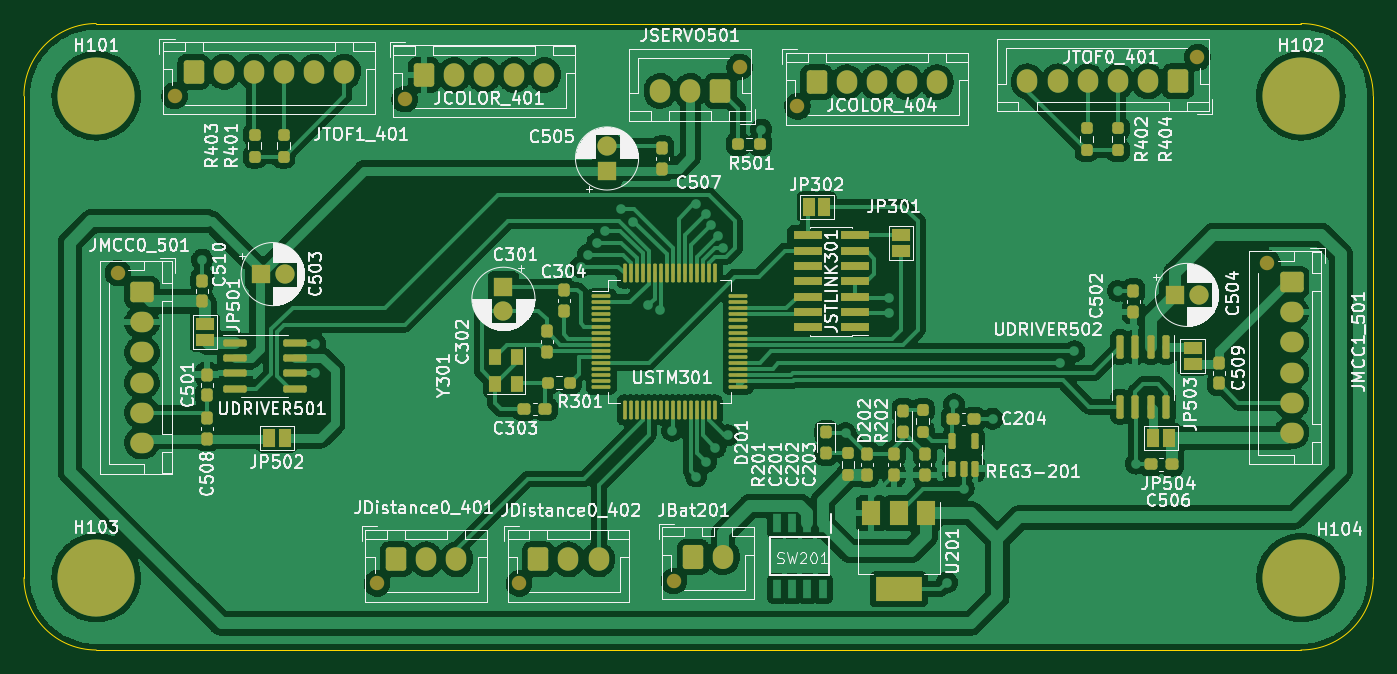
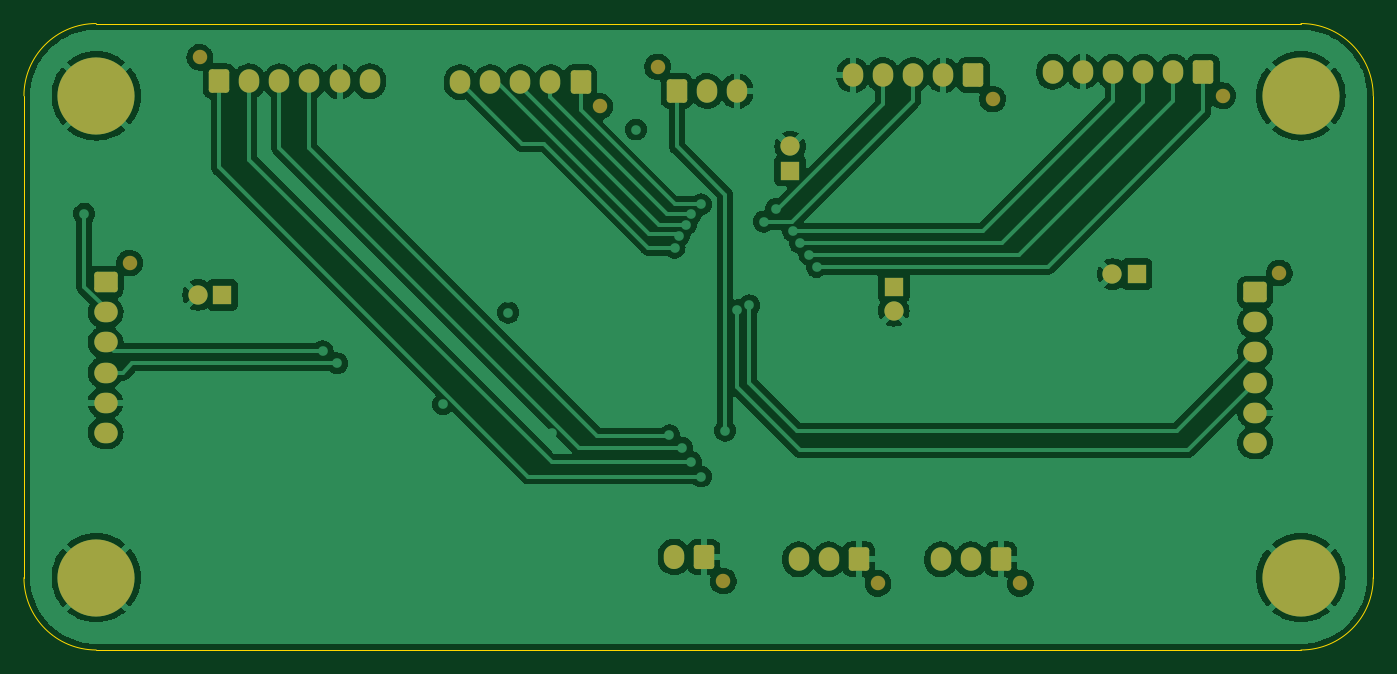
Circuit board: 11 layer files. Board 112.0 x 52.0 mm.
- bottom_copper: Beerator-B_Cu.gbr (171458 bytes)
- bottom_mask: Beerator-B_Mask.gbr (4687 bytes)
- paste: Beerator-B_Paste.gbr (463 bytes)
- bottom_silk: Beerator-B_Silkscreen.gbr (464 bytes)
- outline: Beerator-Edge_Cuts.gbr (987 bytes)
- top_copper: Beerator-F_Cu.gbr (320683 bytes)
- top_mask: Beerator-F_Mask.gbr (11251 bytes)
- paste: Beerator-F_Paste.gbr (7308 bytes)
- top_silk: Beerator-F_Silkscreen.gbr (139194 bytes)
- inner_copper: Beerator-In1_Cu.gbr (183078 bytes)
- inner_copper: Beerator-In2_Cu.gbr (194307 bytes)

=== bottom_copper: Beerator-B_Cu.gbr (171458 bytes, source omitted) ===
=== bottom_mask: Beerator-B_Mask.gbr ===
%TF.GenerationSoftware,KiCad,Pcbnew,(6.0.7-1)-1*%
%TF.CreationDate,2022-10-27T13:07:23+02:00*%
%TF.ProjectId,Beerator,42656572-6174-46f7-922e-6b696361645f,rev?*%
%TF.SameCoordinates,Original*%
%TF.FileFunction,Soldermask,Bot*%
%TF.FilePolarity,Negative*%
%FSLAX46Y46*%
G04 Gerber Fmt 4.6, Leading zero omitted, Abs format (unit mm)*
G04 Created by KiCad (PCBNEW (6.0.7-1)-1) date 2022-10-27 13:07:23*
%MOMM*%
%LPD*%
G01*
G04 APERTURE LIST*
G04 Aperture macros list*
%AMRoundRect*
0 Rectangle with rounded corners*
0 $1 Rounding radius*
0 $2 $3 $4 $5 $6 $7 $8 $9 X,Y pos of 4 corners*
0 Add a 4 corners polygon primitive as box body*
4,1,4,$2,$3,$4,$5,$6,$7,$8,$9,$2,$3,0*
0 Add four circle primitives for the rounded corners*
1,1,$1+$1,$2,$3*
1,1,$1+$1,$4,$5*
1,1,$1+$1,$6,$7*
1,1,$1+$1,$8,$9*
0 Add four rect primitives between the rounded corners*
20,1,$1+$1,$2,$3,$4,$5,0*
20,1,$1+$1,$4,$5,$6,$7,0*
20,1,$1+$1,$6,$7,$8,$9,0*
20,1,$1+$1,$8,$9,$2,$3,0*%
G04 Aperture macros list end*
%ADD10C,1.200000*%
%ADD11RoundRect,0.250000X-0.725000X0.600000X-0.725000X-0.600000X0.725000X-0.600000X0.725000X0.600000X0*%
%ADD12O,1.950000X1.700000*%
%ADD13RoundRect,0.250000X0.600000X0.725000X-0.600000X0.725000X-0.600000X-0.725000X0.600000X-0.725000X0*%
%ADD14O,1.700000X1.950000*%
%ADD15R,1.600000X1.600000*%
%ADD16C,1.600000*%
%ADD17RoundRect,0.250000X-0.600000X-0.725000X0.600000X-0.725000X0.600000X0.725000X-0.600000X0.725000X0*%
%ADD18C,0.800000*%
%ADD19C,6.400000*%
%ADD20RoundRect,0.250000X-0.600000X-0.750000X0.600000X-0.750000X0.600000X0.750000X-0.600000X0.750000X0*%
%ADD21O,1.700000X2.000000*%
G04 APERTURE END LIST*
D10*
%TO.C,JMCC0_501*%
X51800000Y-64700000D03*
D11*
X53800000Y-66300000D03*
D12*
X53800000Y-68800000D03*
X53800000Y-71300000D03*
X53800000Y-73800000D03*
X53800000Y-76300000D03*
X53800000Y-78800000D03*
%TD*%
D10*
%TO.C,JSERVO501*%
X103400000Y-47600000D03*
D13*
X101800000Y-49600000D03*
D14*
X99300000Y-49600000D03*
X96800000Y-49600000D03*
%TD*%
D15*
%TO.C,C503*%
X63644888Y-64800000D03*
D16*
X65644888Y-64800000D03*
%TD*%
D10*
%TO.C,JTOF0_401*%
X141400000Y-46800000D03*
D13*
X139800000Y-48800000D03*
D14*
X137300000Y-48800000D03*
X134800000Y-48800000D03*
X132300000Y-48800000D03*
X129800000Y-48800000D03*
X127300000Y-48800000D03*
%TD*%
D10*
%TO.C,JCOLOR_404*%
X108200000Y-50875000D03*
D17*
X109800000Y-48875000D03*
D14*
X112300000Y-48875000D03*
X114800000Y-48875000D03*
X117300000Y-48875000D03*
X119800000Y-48875000D03*
%TD*%
D18*
%TO.C,H102*%
X150000000Y-52400000D03*
X150000000Y-47600000D03*
D19*
X150000000Y-50000000D03*
D18*
X151697056Y-51697056D03*
X148302944Y-48302944D03*
X152400000Y-50000000D03*
X147600000Y-50000000D03*
X151697056Y-48302944D03*
X148302944Y-51697056D03*
%TD*%
D15*
%TO.C,C301*%
X83800000Y-65844888D03*
D16*
X83800000Y-67844888D03*
%TD*%
D18*
%TO.C,H101*%
X50000000Y-47600000D03*
X51697056Y-51697056D03*
X48302944Y-51697056D03*
X47600000Y-50000000D03*
X51697056Y-48302944D03*
X50000000Y-52400000D03*
X52400000Y-50000000D03*
D19*
X50000000Y-50000000D03*
D18*
X48302944Y-48302944D03*
%TD*%
D10*
%TO.C,JDistance0_401*%
X73300000Y-90475000D03*
D17*
X74900000Y-88475000D03*
D14*
X77400000Y-88475000D03*
X79900000Y-88475000D03*
%TD*%
D10*
%TO.C,JCOLOR_401*%
X75600000Y-50275000D03*
D17*
X77200000Y-48275000D03*
D14*
X79700000Y-48275000D03*
X82200000Y-48275000D03*
X84700000Y-48275000D03*
X87200000Y-48275000D03*
%TD*%
D19*
%TO.C,H104*%
X150000000Y-90000000D03*
D18*
X147600000Y-90000000D03*
X151697056Y-91697056D03*
X148302944Y-88302944D03*
X152400000Y-90000000D03*
X151697056Y-88302944D03*
X150000000Y-92400000D03*
X148302944Y-91697056D03*
X150000000Y-87600000D03*
%TD*%
D15*
%TO.C,C505*%
X92400000Y-56200000D03*
D16*
X92400000Y-54200000D03*
%TD*%
D15*
%TO.C,C504*%
X139539888Y-66525000D03*
D16*
X141539888Y-66525000D03*
%TD*%
D18*
%TO.C,H103*%
X48302944Y-88302944D03*
X48302944Y-91697056D03*
X50000000Y-92400000D03*
X52400000Y-90000000D03*
X50000000Y-87600000D03*
D19*
X50000000Y-90000000D03*
D18*
X47600000Y-90000000D03*
X51697056Y-88302944D03*
X51697056Y-91697056D03*
%TD*%
D10*
%TO.C,JBat201*%
X97950000Y-90275000D03*
D20*
X99550000Y-88275000D03*
D21*
X102050000Y-88275000D03*
%TD*%
D10*
%TO.C,JTOF1_401*%
X56500000Y-50000000D03*
D17*
X58100000Y-48000000D03*
D14*
X60600000Y-48000000D03*
X63100000Y-48000000D03*
X65600000Y-48000000D03*
X68100000Y-48000000D03*
X70600000Y-48000000D03*
%TD*%
D10*
%TO.C,JDistance0_402*%
X85100000Y-90475000D03*
D17*
X86700000Y-88475000D03*
D14*
X89200000Y-88475000D03*
X91700000Y-88475000D03*
%TD*%
D10*
%TO.C,JMCC1_501*%
X147220000Y-63875000D03*
D11*
X149220000Y-65475000D03*
D12*
X149220000Y-67975000D03*
X149220000Y-70475000D03*
X149220000Y-72975000D03*
X149220000Y-75475000D03*
X149220000Y-77975000D03*
%TD*%
M02*

=== paste: Beerator-B_Paste.gbr ===
%TF.GenerationSoftware,KiCad,Pcbnew,(6.0.7-1)-1*%
%TF.CreationDate,2022-10-27T13:07:23+02:00*%
%TF.ProjectId,Beerator,42656572-6174-46f7-922e-6b696361645f,rev?*%
%TF.SameCoordinates,Original*%
%TF.FileFunction,Paste,Bot*%
%TF.FilePolarity,Positive*%
%FSLAX46Y46*%
G04 Gerber Fmt 4.6, Leading zero omitted, Abs format (unit mm)*
G04 Created by KiCad (PCBNEW (6.0.7-1)-1) date 2022-10-27 13:07:23*
%MOMM*%
%LPD*%
G01*
G04 APERTURE LIST*
G04 APERTURE END LIST*
M02*

=== bottom_silk: Beerator-B_Silkscreen.gbr ===
%TF.GenerationSoftware,KiCad,Pcbnew,(6.0.7-1)-1*%
%TF.CreationDate,2022-10-27T13:07:23+02:00*%
%TF.ProjectId,Beerator,42656572-6174-46f7-922e-6b696361645f,rev?*%
%TF.SameCoordinates,Original*%
%TF.FileFunction,Legend,Bot*%
%TF.FilePolarity,Positive*%
%FSLAX46Y46*%
G04 Gerber Fmt 4.6, Leading zero omitted, Abs format (unit mm)*
G04 Created by KiCad (PCBNEW (6.0.7-1)-1) date 2022-10-27 13:07:23*
%MOMM*%
%LPD*%
G01*
G04 APERTURE LIST*
G04 APERTURE END LIST*
M02*

=== outline: Beerator-Edge_Cuts.gbr ===
%TF.GenerationSoftware,KiCad,Pcbnew,(6.0.7-1)-1*%
%TF.CreationDate,2022-10-27T13:07:23+02:00*%
%TF.ProjectId,Beerator,42656572-6174-46f7-922e-6b696361645f,rev?*%
%TF.SameCoordinates,Original*%
%TF.FileFunction,Profile,NP*%
%FSLAX46Y46*%
G04 Gerber Fmt 4.6, Leading zero omitted, Abs format (unit mm)*
G04 Created by KiCad (PCBNEW (6.0.7-1)-1) date 2022-10-27 13:07:23*
%MOMM*%
%LPD*%
G01*
G04 APERTURE LIST*
%TA.AperFunction,Profile*%
%ADD10C,0.100000*%
%TD*%
G04 APERTURE END LIST*
D10*
X150000000Y-96000000D02*
X50000000Y-96000000D01*
X44000000Y-90000000D02*
X44000000Y-50000000D01*
X50000000Y-44000000D02*
G75*
G03*
X44000000Y-50000000I0J-6000000D01*
G01*
X50000000Y-44000000D02*
X150000000Y-44000000D01*
X150000000Y-96000000D02*
G75*
G03*
X156000000Y-90000000I0J6000000D01*
G01*
X156000000Y-50000000D02*
X156000000Y-90000000D01*
X44000000Y-90000000D02*
G75*
G03*
X50000000Y-96000000I6000000J0D01*
G01*
X156000000Y-50000000D02*
G75*
G03*
X150000000Y-44000000I-6000000J0D01*
G01*
M02*

=== top_copper: Beerator-F_Cu.gbr (320683 bytes, source omitted) ===
=== top_mask: Beerator-F_Mask.gbr (11251 bytes, source omitted) ===
=== paste: Beerator-F_Paste.gbr (7308 bytes, source omitted) ===
=== top_silk: Beerator-F_Silkscreen.gbr (139194 bytes, source omitted) ===
=== inner_copper: Beerator-In1_Cu.gbr (183078 bytes, source omitted) ===
=== inner_copper: Beerator-In2_Cu.gbr (194307 bytes, source omitted) ===
